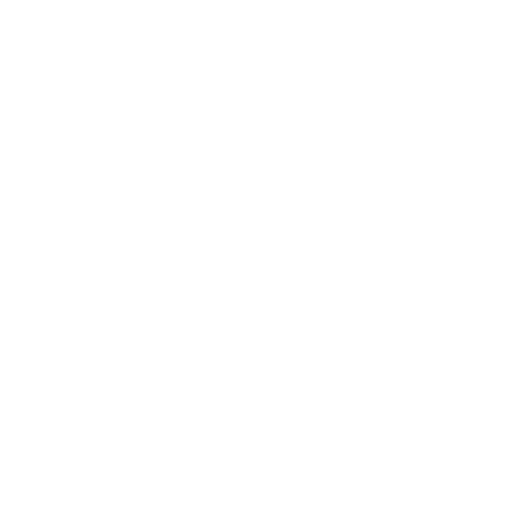
t = 0.00 s
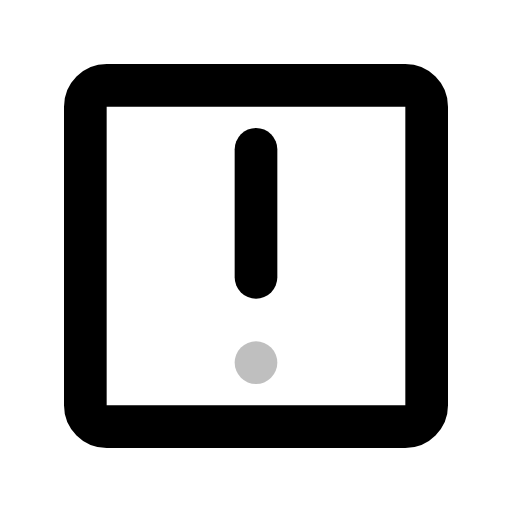
t = 0.90 s
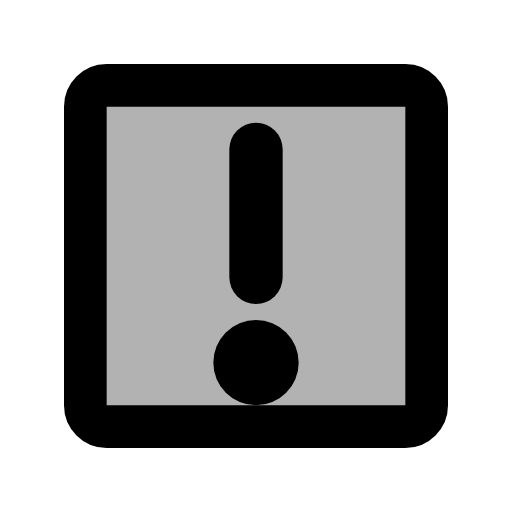
t = 1.75 s
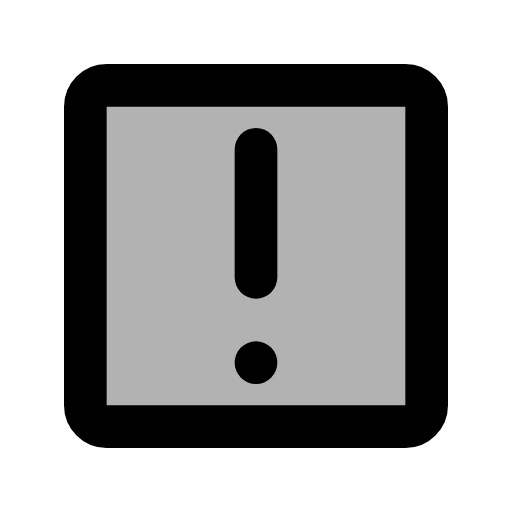
t = 2.73 s
t = 3.48 s: frame unchanged from t = 2.73 s, image omitted
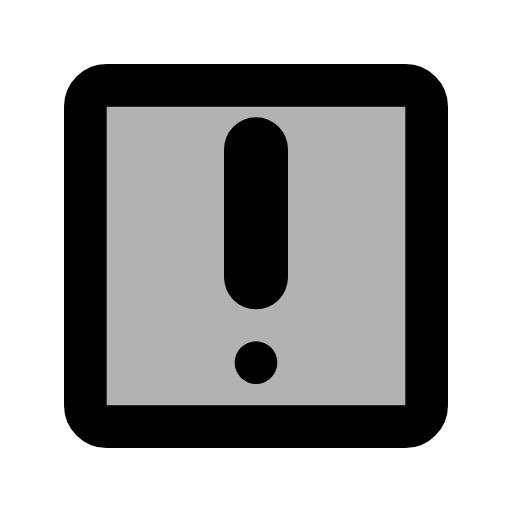
t = 4.30 s

The animated SVG that drew these frames (rendered in a browser with its animation timeline set to each time). Animation: 6 SMIL elements (animate=6); one cycle of 4.30 s, repeats indefinitely.

<svg xmlns="http://www.w3.org/2000/svg" width="24" height="24" viewBox="0 0 24 24">
    <g stroke="currentColor" stroke-linecap="round" stroke-width="2">
        <path d="M12 4H5a1 1 0 0 0-1 1v14a1 1 0 0 0 1 1h14a1 1 0 0 0 1-1V5a1 1 0 0 0-1-1Z" fill="currentColor"
              fill-opacity="0" stroke-dasharray="64" stroke-dashoffset="64">
            <animate attributeName="stroke-dashoffset" values="64;128" dur="0.5s" fill="freeze"/>
            <animate attributeName="fill-opacity" values="0;0.3" begin="1.2s" dur="0.15s" fill="freeze"/>
        </path>
        <path d="M12 7V13" fill="none" stroke-dasharray="8" stroke-dashoffset="8">
            <animate attributeName="stroke-dashoffset" values="8;0" begin="0.6s" dur="0.2s" fill="freeze"/>
            <animate attributeName="stroke-width" values="2;3;3;2;2" keyTimes="0;0.1;0.2;0.3;1" begin="1s" dur="3s"
                     repeatCount="indefinite"/>
        </path>
    </g>
    <circle cx="12" cy="17" r="1" fill="currentColor" fill-opacity="0">
        <animate attributeName="fill-opacity" values="0;1" begin="0.8s" dur="0.4s" fill="freeze"/>
        <animate attributeName="r" values="1;2;2;1;1" keyTimes="0;0.1;0.2;0.3;1" begin="1.3s" dur="3s"
                 repeatCount="indefinite"/>
    </circle>
</svg>
